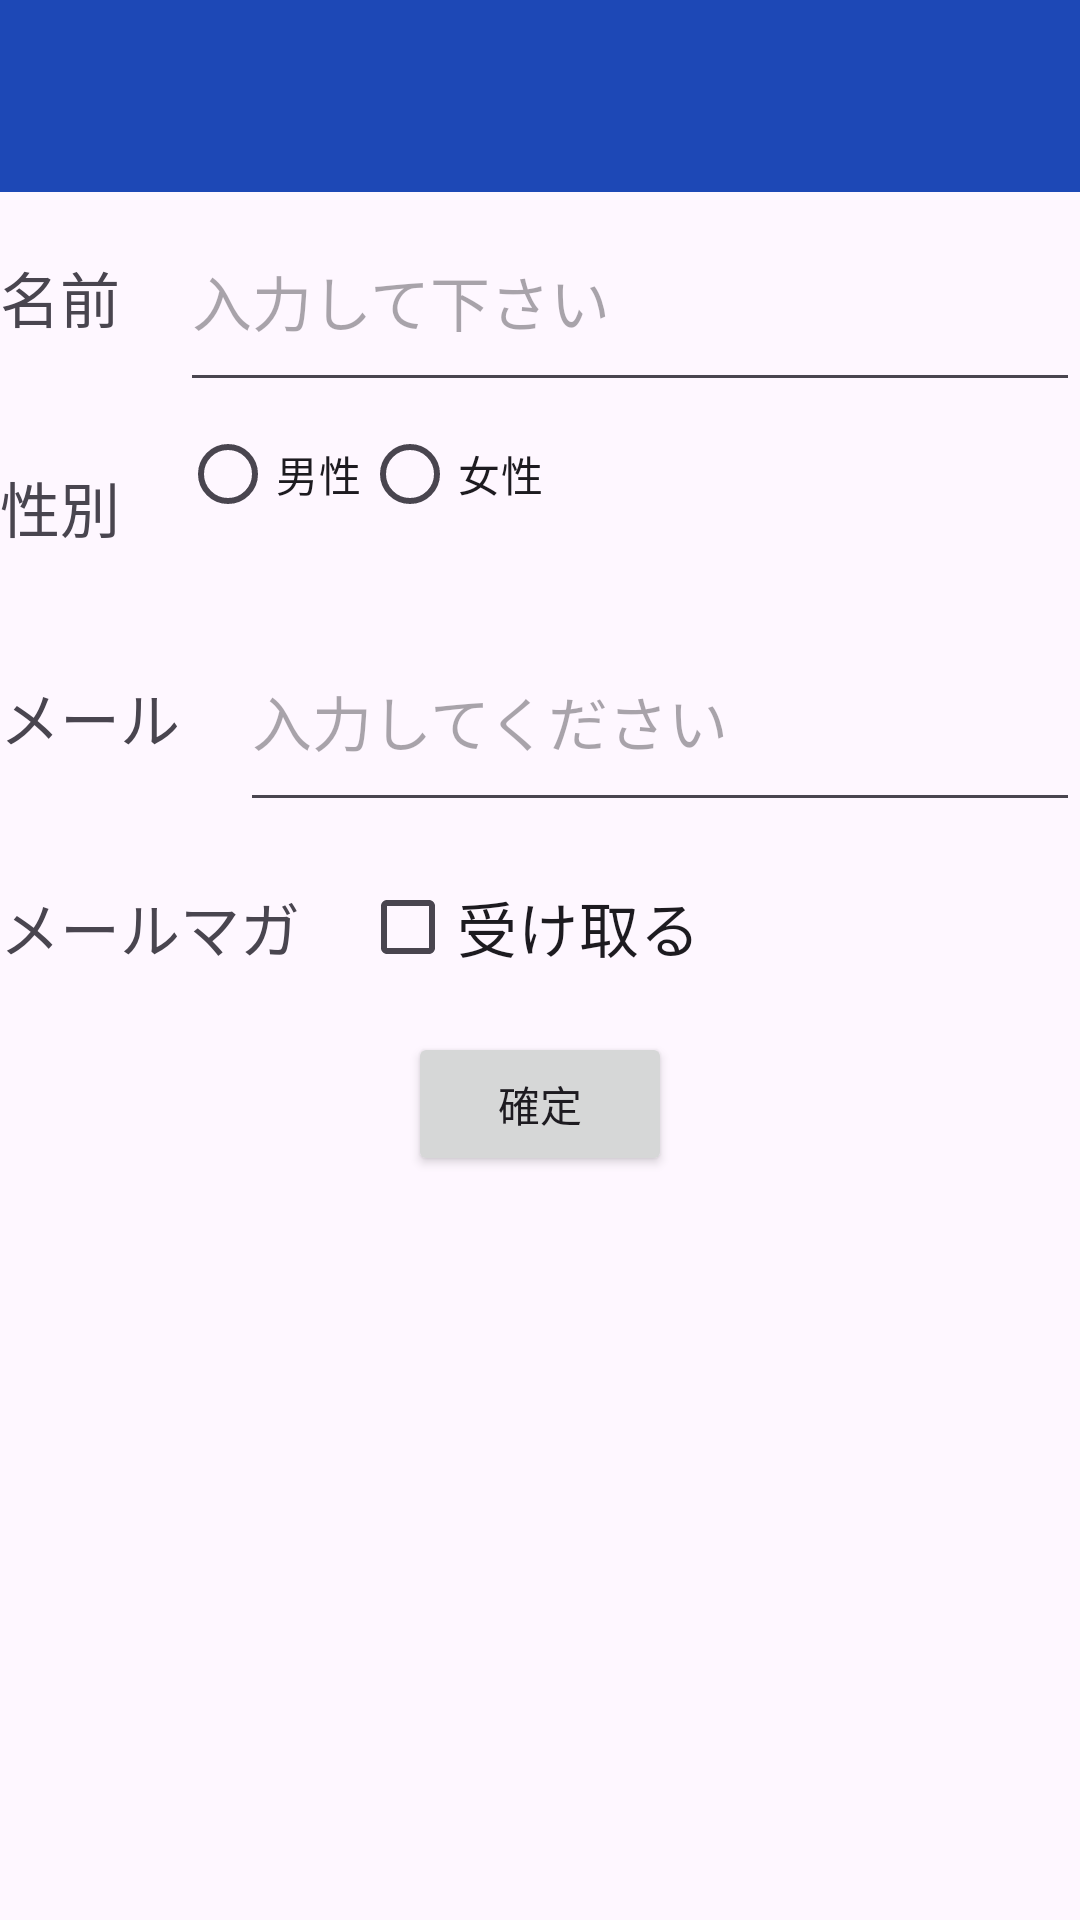

Reconstruct the res/layout file that produces this screen, plus the resources it refers to.
<!-- AndroidManifest.xml: application theme Theme.Subject8 -->
<!-- res/layout/activity_edit.xml -->
<?xml version="1.0" encoding="utf-8"?>
<RelativeLayout xmlns:android="http://schemas.android.com/apk/res/android"
    xmlns:app="http://schemas.android.com/apk/res-auto"
    android:layout_width="match_parent"
    android:layout_height="match_parent">

    <androidx.appcompat.widget.Toolbar
        android:id="@+id/toolbar"
        android:layout_width="match_parent"
        android:layout_height="?attr/actionBarSize"
        android:background="#1D48B6"
        app:titleTextColor="@color/white" />

    <TextView
        android:id="@+id/name_text"
        android:layout_width="wrap_content"
        android:layout_height="@dimen/view_size"
        android:gravity="center"
        android:layout_below="@+id/toolbar"
        android:text="名前"
        android:textSize="@dimen/text_size"
        android:visibility="visible" />

    <EditText
        android:id="@+id/name_edit"
        android:layout_width="wrap_content"
        android:layout_height="@dimen/view_size"
        android:layout_alignParentEnd="true"
        android:layout_marginStart="@dimen/view_margin"
        android:layout_marginEnd="0dp"
        android:layout_toEndOf="@+id/name_text"
        android:hint="入力して下さい"
        android:textSize="@dimen/text_size"
        android:visibility="visible"
        android:layout_below="@+id/toolbar"/>

    <TextView
        android:id="@+id/sex_text"
        android:layout_width="wrap_content"
        android:layout_height="@dimen/view_size"
        android:gravity="center"
        android:text="性別"
        android:textSize="@dimen/text_size"
        android:layout_below="@+id/name_text" />/>

    <RadioGroup
        android:id="@+id/radioGroup"
        android:layout_width="wrap_content"
        android:layout_height="@dimen/view_size"
        android:layout_toEndOf="@+id/sex_text"
        android:layout_below="@+id/name_edit"
        android:orientation="horizontal"
        android:layout_marginStart="@dimen/view_margin">

        <RadioButton
            android:id="@+id/radio_male"
            android:layout_width="wrap_content"
            android:layout_height="wrap_content"
            android:text="男性" />

        <RadioButton
            android:id="@+id/radio_female"
            android:layout_width="wrap_content"
            android:layout_height="wrap_content"
            android:text="女性" />

    </RadioGroup>

    <TextView
        android:id="@+id/mail_text"
        android:layout_width="wrap_content"
        android:layout_height="@dimen/view_size"
        android:layout_below="@+id/sex_text"
        android:gravity="center"
        android:text="メール"
        android:textSize="@dimen/text_size" />

    <EditText
        android:id="@+id/mail_edit"
        android:layout_width="wrap_content"
        android:layout_height="@dimen/view_size"
        android:layout_below="@+id/radioGroup"
        android:layout_alignParentEnd="true"
        android:layout_marginStart="@dimen/view_margin"
        android:layout_marginEnd="0dp"
        android:layout_toEndOf="@+id/mail_text"
        android:hint="入力してください"
        android:textSize="@dimen/text_size" />

    <TextView
        android:id="@+id/mailMagazine_text"
        android:layout_width="wrap_content"
        android:layout_height="@dimen/view_size"
        android:layout_below="@+id/mail_text"
        android:gravity="center"
        android:textSize="@dimen/text_size"
        android:text="メールマガ"/>

    <CheckBox
        android:id="@+id/checkbox_mailMagazine"
        android:layout_width="wrap_content"
        android:layout_height="@dimen/view_size"
        android:layout_below="@+id/mail_edit"
        android:layout_toRightOf="@+id/mailMagazine_text"
        android:layout_marginStart="@dimen/view_margin"
        android:textSize="@dimen/text_size"
        android:text="受け取る"/>

    <Button
        android:id="@+id/decide_button"
        android:layout_width="wrap_content"
        android:layout_height="wrap_content"
        android:layout_below="@+id/mailMagazine_text"
        android:layout_centerHorizontal="true"
        android:foregroundGravity="center"
        android:text="確定" />

</RelativeLayout>
<!-- resources referenced by this layout -->
<resources>
  <dimen name="text_size">20dp</dimen>
  <dimen name="view_margin">20dp</dimen>
  <dimen name="view_size">70sp</dimen>
  <style name="Theme.Subject8" parent="Base.Theme.Subject8" />
  <style name="Base.Theme.Subject8" parent="Theme.Material3.DayNight.NoActionBar">
          
          
      </style>
  <!-- not gathered from this repository: default colours our renderer supplied (Android Studio template values) -->
  <color name="white">#FFFFFFFF</color>
</resources>
